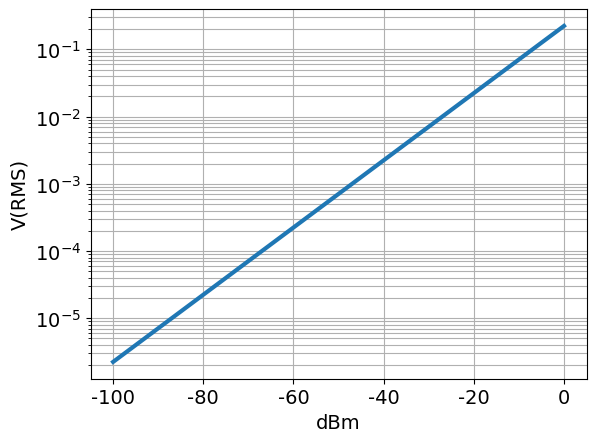

Write Python code to recreate this figure.
import matplotlib.pyplot as plt
import numpy as np

plt.rcParams["font.family"] = "Century Gothic"
plt.rcParams["font.size"] = "14"

def dBm_to_uV(Value,Z):
    V_RMS = np.sqrt(10**(Value/10)*Z*1e-3)
    V_PP = V_RMS*2*np.sqrt(2)
    return V_RMS, V_PP

def uV_to_dBm(Value, Z):
    dBm = 20*np.log10(Value*1e6)-10*np.log10(Z)-90
    return dBm

dBm_Value = -100
Rs=50

V_RMS, V_PP = dBm_to_uV(dBm_Value, Rs)
dBm = uV_to_dBm(V_RMS, Rs)

print(f'RMS Voltage={V_RMS}, V')
print(f'Peak to Peak Voltage={V_PP}, V')
print(f'dBm Value={dBm}, dBm')


dBm_plot = np.linspace(0, -100, 100)
uV_plot = dBm_to_uV(dBm_plot,Rs)

plt.plot(dBm_plot, uV_plot[0], linewidth ='3')
plt.xlabel('dBm')
plt.ylabel('V(RMS)')
plt.yscale('log')
plt.grid(which="both")
plt.show()
